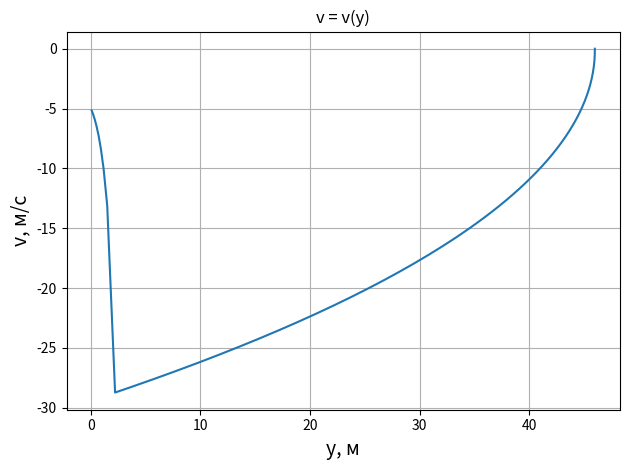

Recreate this plot in Python.
import matplotlib.pyplot as plt
import numpy as np


class RocketSimulation:
    def __init__(self):
        # Исходные параметры модели
        self.g = 9.8
        self.m0 = 70
        self.mp = 15
        self.m = self.m0 + self.mp
        self.r = 0.3
        self.S0 = np.pi * self.r ** 2
        self.R = 5
        self.S1 = np.pi * self.R ** 2
        self.ro = 1.3
        self.Cx0 = 0.5
        self.Cx1 = 1.28
        self.k0 = self.Cx0 * self.ro * self.S0 / 2
        self.k1 = self.Cx1 * self.ro * self.S1 / 2
        self.H = 46
        self.tr = 3
        self.v0 = 0

        # Расчёт математической (теоретической) модели
        self.T = 500
        self.N = 20000
        self.dt = self.T / self.N
        self.y = np.zeros(self.N)
        self.v = np.zeros(self.N)
        self.t = np.zeros(self.N)
        self.y[0] = self.H
        self.v[0] = self.v0
        self.t[0] = 0

    def calculate_trajectory(self):
        k = self.k0
        for i in range(self.N - 1):
            if self.t[i] >= self.tr:
                k = self.k1
            self.y[i + 1] = self.y[i] + self.v[i] * self.dt
            self.v[i + 1] = self.v[i] - (self.g + k / self.m * abs(self.v[i]) * self.v[i]) * self.dt
            if self.y[i + 1] < 0:
                break
            self.t[i + 1] = self.t[i] + self.dt

    def plot_velocity_vs_height(self):
        i = np.argmax(self.y < 0)
        
        plt.title("v = v(y)")
        plt.xlabel('y, м', fontsize=14)
        plt.ylabel('v, м/с', fontsize=14)
        plt.plot(self.y[:i], self.v[:i])
        plt.grid()
        plt.tight_layout()
        plt.show()

if __name__ == "__main__":
    rocket = RocketSimulation()
    rocket.calculate_trajectory()
    rocket.plot_velocity_vs_height()
